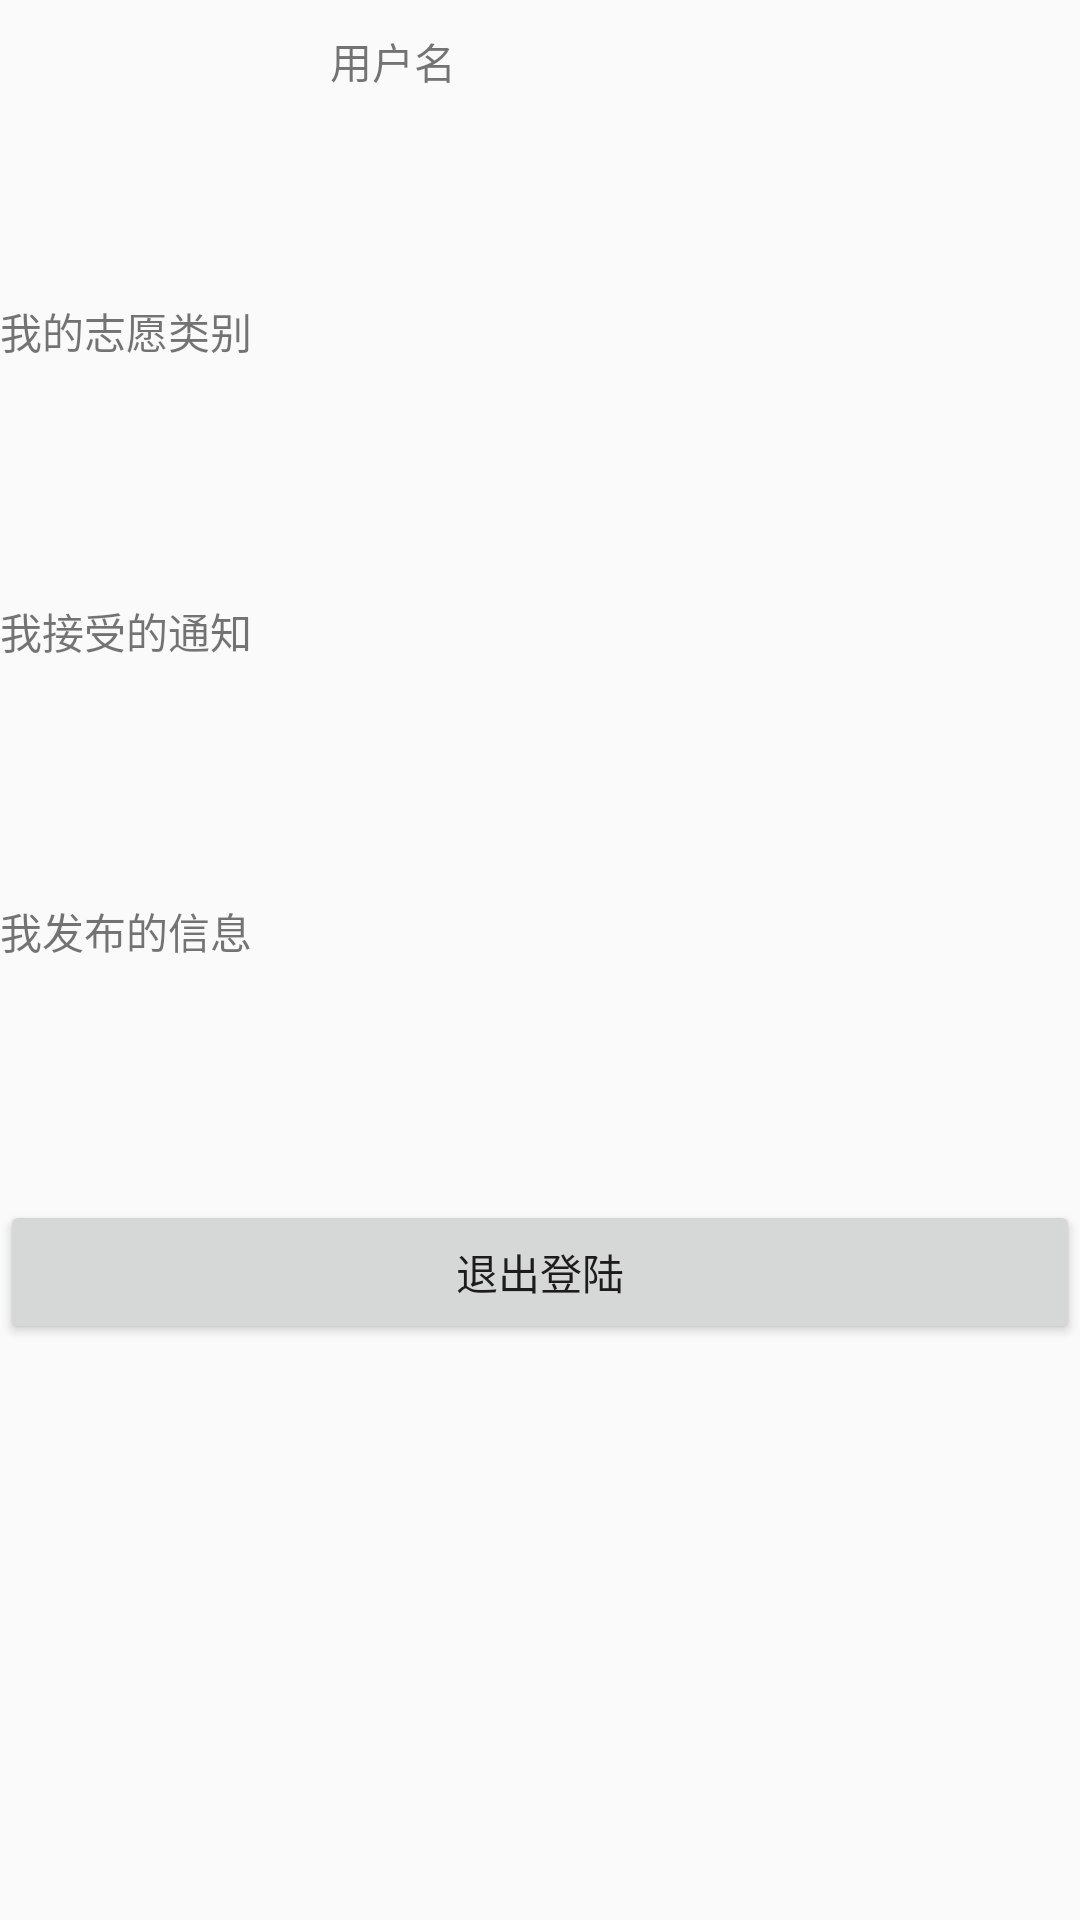

Android layout source for this screen:
<!-- AndroidManifest.xml: application theme AppTheme -->
<!-- res/layout/me_fragment.xml -->
<?xml version="1.0" encoding="utf-8"?>
<LinearLayout xmlns:android="http://schemas.android.com/apk/res/android"
    android:layout_width="match_parent"
    android:layout_height="match_parent"
    android:orientation="vertical">


    <LinearLayout
        android:layout_width="match_parent"
        android:layout_height="100dp">

        <ImageView
            android:layout_width="80dp"
            android:layout_height="80dp"
            android:layout_margin="10dp" />

        <TextView
            android:layout_width="match_parent"
            android:layout_height="match_parent"
            android:layout_margin="10dp"
            android:text="用户名" />
    </LinearLayout>

    <TextView
        android:layout_width="match_parent"
        android:layout_height="100dp"
        android:text="我的志愿类别" />

    <TextView
        android:layout_width="match_parent"
        android:layout_height="100dp"
        android:text="我接受的通知" />

    <TextView
        android:layout_width="match_parent"
        android:layout_height="100dp"
        android:text="我发布的信息" />

    <Button
        android:id="@+id/button"
        android:layout_width="match_parent"
        android:layout_height="wrap_content"
        android:text="退出登陆"

        />
</LinearLayout>
<!-- resources referenced by this layout -->
<resources>
  <style name="AppTheme" parent="Theme.AppCompat.Light.DarkActionBar">
          
          <item name="colorPrimary">@color/colorPrimary</item>
          <item name="colorPrimaryDark">@color/colorPrimaryDark</item>
          <item name="colorAccent">@color/colorAccent</item>
          <item name="android:actionBarStyle">@style/MyActionBar</item>
      </style>
  <style name="MyActionBar" parent="@style/Widget.AppCompat.ActionBar">
          <item name="android:background">@android:color/holo_orange_light</item>
          <item name="android:backgroundStacked">@android:color/holo_green_dark</item>
      </style>
  <!-- not gathered from this repository: default colours our renderer supplied (Android Studio template values) -->
  <color name="colorPrimary">#FF6200EE</color>
  <color name="colorPrimaryDark">#FF3700B3</color>
  <color name="colorAccent">#FF03DAC5</color>
</resources>
